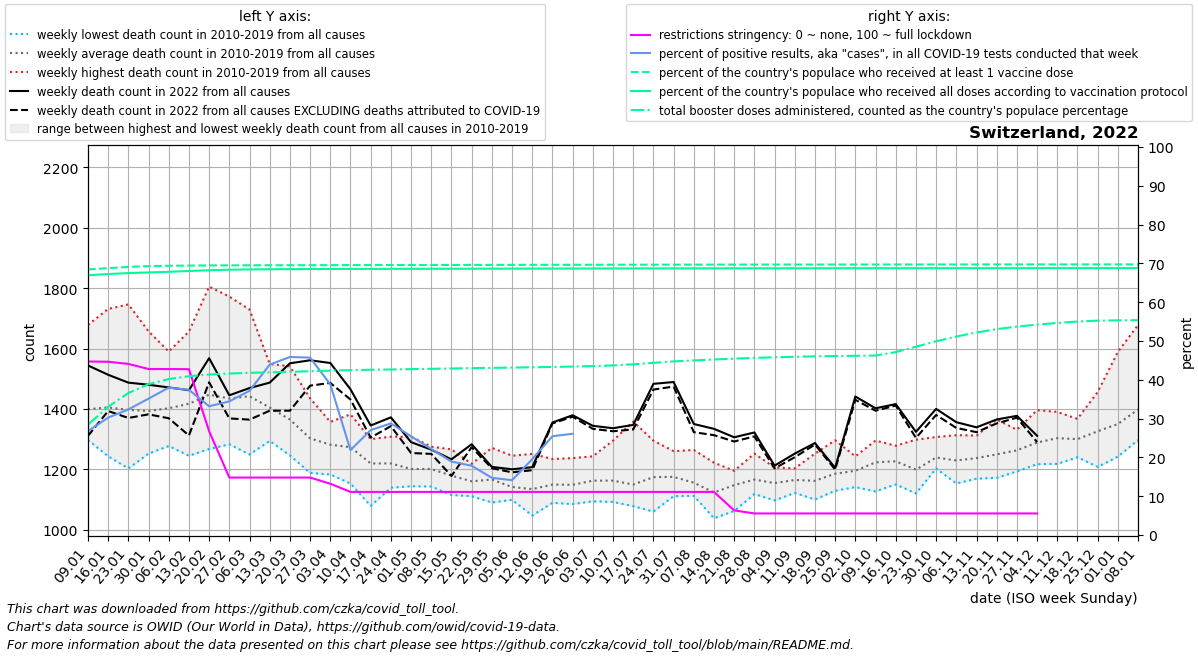

The file beside this chart, header and first rows:
date, location, time_unit, time, deaths_2010_all_ages, deaths_2011_all_ages, deaths_2012_all_ages, deaths_2013_all_ages, deaths_2014_all_ages, deaths_2015_all_ages, deaths_2016_all_ages, deaths_2017_all_ages, deaths_2018_all_ages, deaths_2019_all_ages, deaths_2020_all_ages, deaths_2021_all_ages, deaths_2022_all_ages, new_deaths, new_cases_smoothed, new_tests_smoothed, positive_test_percent, stringency_index, people_vaccinated, people_fully_vaccinated
2022-01-09, Switzerland, weekly, 1, 1301, 1359, 1361, 1297, 1330, 1423, 1340, 1678, 1561, 1341, 1314, 1907, 1544, 233.5, 134858, 502702, 26.76, 44.71, 5982000, 5849994
2022-01-16, Switzerland, weekly, 2, 1280, 1297, 1357, 1421, 1295, 1494, 1243, 1731, 1541, 1389, 1366, 1791, 1513, 120.0, 180813, 597736, 30.25, 44.65, 6010980, 5877549
2022-01-23, Switzerland, weekly, 3, 1203, 1248, 1345, 1410, 1316, 1524, 1323, 1746, 1494, 1358, 1418, 1761, 1487, 117.0, 203190, 627729, 32.35, 44.09, 6038243, 5899744
2022-01-30, Switzerland, weekly, 4, 1252, 1299, 1353, 1413, 1327, 1480, 1351, 1657, 1397, 1403, 1417, 1611, 1480, 98.0, 246032, 699883, 35.15, 42.78, 6055435, 5914250
2022-02-06, Switzerland, weekly, 5, 1297, 1277, 1344, 1442, 1327, 1590, 1345, 1564, 1397, 1439, 1426, 1439, 1471, 102.0, 241784, 638440, 37.97, 42.76, 6064242, 5928411
2022-02-13, Switzerland, weekly, 6, 1245, 1250, 1419, 1458, 1288, 1656, 1340, 1592, 1441, 1481, 1396, 1410, 1462, 150.0, 188262, 502717, 37.41, 42.74, 6068787, 5946733
2022-02-20, Switzerland, weekly, 7, 1427, 1267, 1432, 1504, 1308, 1805, 1313, 1402, 1458, 1555, 1384, 1299, 1568, 80.0, 133052, 401816, 33.17, 26.77, 6071582, 5963705
2022-02-27, Switzerland, weekly, 8, 1323, 1283, 1402, 1439, 1358, 1772, 1380, 1383, 1478, 1527, 1369, 1312, 1445, 76.5, 105546, 306929, 34.44, 14.81, 6073401, 5975482
2022-03-06, Switzerland, weekly, 9, 1306, 1249, 1415, 1472, 1371, 1729, 1320, 1395, 1636, 1527, 1349, 1281, 1469, 104.5, 116980, 314589, 37.16, 14.81, 6074681, 5982239
2022-03-13, Switzerland, weekly, 10, 1366, 1294, 1336, 1470, 1343, 1549, 1355, 1348, 1532, 1452, 1357, 1287, 1487, 93.0, 170103, 386790, 43.92, 14.81, 6075742, 5985913
2022-03-20, Switzerland, weekly, 11, 1322, 1246, 1402, 1431, 1304, 1541, 1278, 1262, 1482, 1379, 1396, 1229, 1551, 157.0, 196725, 428853, 45.88, 14.81, 6076706, 5988465
2022-03-27, Switzerland, weekly, 12, 1250, 1188, 1237, 1358, 1293, 1435, 1294, 1239, 1380, 1351, 1530, 1271, 1561, 84.0, 165210, 361200, 45.72, 14.81, 6077563, 5990326
2022-04-03, Switzerland, weekly, 13, 1220, 1285, 1317, 1357, 1221, 1293, 1269, 1183, 1348, 1322, 1630, 1244, 1552, 66.0, 100258, 257822, 38.84, 13.22, 6078429, 5991937
2022-04-10, Switzerland, weekly, 14, 1153, 1227, 1295, 1329, 1230, 1302, 1242, 1234, 1339, 1382, 1879, 1259, 1465, 34.0, 36163, 161112, 21.88, 11.11, 6079164, 5993097
2022-04-17, Switzerland, weekly, 15, 1155, 1079, 1282, 1280, 1222, 1229, 1224, 1201, 1300, 1222, 1647, 1253, 1345, 40.0, 37277, 138810, 27.04, 11.11, 6079784, 5993948
2022-04-24, Switzerland, weekly, 16, 1205, 1203, 1219, 1221, 1205, 1284, 1139, 1181, 1229, 1308, 1576, 1251, 1372, 29.0, 29909, 103814, 28.76, 11.11, 6080249, 5994513
2022-05-01, Switzerland, weekly, 17, 1150, 1158, 1308, 1257, 1144, 1215, 1175, 1223, 1147, 1233, 1377, 1276, 1290, 36.0, 23528, 92517, 25.44, 11.11, 6080988, 5995400
2022-05-08, Switzerland, weekly, 18, 1143, 1198, 1162, 1165, 1202, 1275, 1172, 1210, 1226, 1256, 1250, 1219, 1265, 14.0, 17502, 78775, 22.18, 11.11, 6081724, 5996195
2022-05-15, Switzerland, weekly, 19, 1176, 1116, 1186, 1115, 1217, 1161, 1149, 1204, 1200, 1266, 1184, 1259, 1233, 55.0, 13457, 71046, 18.93, 11.11, 6082512, 5996923
2022-05-22, Switzerland, weekly, 20, 1190, 1111, 1117, 1161, 1153, 1152, 1176, 1207, 1117, 1218, 1153, 1191, 1283, 10.0, 11089, 62081, 17.85, 11.11, 6083378, 5997630
2022-05-29, Switzerland, weekly, 21, 1163, 1090, 1105, 1107, 1161, 1129, 1227, 1186, 1223, 1271, 1190, 1209, 1208, 4.5, 8498, 57781, 14.74, 11.11, 6084244, 5998399
2022-06-05, Switzerland, weekly, 22, 1120, 1116, 1138, 1128, 1133, 1099, 1150, 1126, 1159, 1245, 1102, 1217, 1200, 10.0, 7101, 50302, 14.13, 11.11, 6084944, 5999163
2022-06-12, Switzerland, weekly, 23, 1151, 1073, 1047, 1147, 1114, 1171, 1104, 1108, 1178, 1251, 1171, 1111, 1207, 10.0, 9815, 50122, 19.55, 11.11, 6085600, 5999982
2022-06-19, Switzerland, weekly, 24, 1089, 1112, 1175, 1192, 1234, 1169, 1113, 1120, 1119, 1171, 1152, 1201, 1355, 3.0, 15711, 61611, 25.45, 11.11, 6086275, 6000972
2022-06-26, Switzerland, weekly, 25, 1085, 1108, 1146, 1187, 1090, 1100, 1237, 1196, 1127, 1210, 1149, 1191, 1379, 5.0, 23562, 9093, 26.1, 11.11, 6086845, 6001905
2022-07-03, Switzerland, weekly, 26, 1154, 1155, 1142, 1120, 1094, 1197, 1172, 1166, 1181, 1243, 1180, 1190, 1344, 10.0, 31916, , , 11.11, 6087419, 6002777
2022-07-10, Switzerland, weekly, 27, 1115, 1114, 1105, 1170, 1166, 1295, 1092, 1158, 1152, 1258, 1180, 1171, 1336, 10.0, 44197, , , 11.11, 6087965, 6003545
2022-07-17, Switzerland, weekly, 28, 1133, 1120, 1118, 1114, 1097, 1358, 1164, 1087, 1078, 1225, 1174, 1184, 1347, 15.0, 54562, , , 11.11, 6088521, 6004205
2022-07-24, Switzerland, weekly, 29, 1060, 1100, 1089, 1187, 1196, 1295, 1235, 1151, 1223, 1206, 1114, 1220, 1483, 19.0, 50648, , , 11.11, 6089030, 6004735
2022-07-31, Switzerland, weekly, 30, 1111, 1162, 1150, 1207, 1161, 1174, 1181, 1121, 1222, 1260, 1156, 1166, 1489, 15.0, 39460, , , 11.11, 6089518, 6005186
2022-08-07, Switzerland, weekly, 31, 1112, 1126, 1130, 1151, 1182, 1140, 1113, 1200, 1264, 1139, 1280, 1170, 1350, 27.0, 25417, , , 11.11, 6089907, 6005532
2022-08-14, Switzerland, weekly, 32, 1096, 1099, 1038, 1103, 1071, 1215, 1150, 1099, 1222, 1138, 1172, 1318, 1334, 21.0, 22002, , , 11.11, 6090343, 6005987
2022-08-21, Switzerland, weekly, 33, 1062, 1167, 1128, 1186, 1116, 1195, 1166, 1128, 1187, 1142, 1230, 1255, 1306, 14.0, 18722, , , 6.353, 6090760, 6006404
2022-08-28, Switzerland, weekly, 34, 1119, 1214, 1189, 1133, 1118, 1152, 1131, 1207, 1145, 1252, 1219, 1241, 1322, 13.0, 17214, , , 5.56, 6091155, 6006853
2022-09-04, Switzerland, weekly, 35, 1120, 1132, 1097, 1176, 1192, 1172, 1137, 1164, 1206, 1147, 1173, 1337, 1212, 9.0, 15596, , , 5.56, 6091529, 6007271
2022-09-11, Switzerland, weekly, 36, 1203, 1122, 1143, 1178, 1162, 1151, 1184, 1153, 1178, 1172, 1167, 1339, 1252, 12.0, 14640, , , 5.56, 6091850, 6007654
2022-09-18, Switzerland, weekly, 37, 1127, 1100, 1169, 1116, 1145, 1188, 1103, 1190, 1230, 1252, 1259, 1347, 1287, 5.0, 13917, , , 5.56, 6092140, 6008048
2022-09-25, Switzerland, weekly, 38, 1189, 1129, 1183, 1174, 1131, 1130, 1180, 1265, 1177, 1296, 1243, 1309, 1205, 6.0, 13750, , , 5.56, 6092371, 6008412
2022-10-02, Switzerland, weekly, 39, 1231, 1141, 1161, 1183, 1143, 1188, 1212, 1243, 1212, 1237, 1255, 1320, 1441, 11.0, 16424, , , 5.56, 6092562, 6008737
2022-10-09, Switzerland, weekly, 40, 1220, 1151, 1248, 1127, 1210, 1235, 1286, 1295, 1225, 1234, 1243, 1249, 1402, 8.0, 23956, , , 5.56, 6092731, 6008997
2022-10-16, Switzerland, weekly, 41, 1265, 1213, 1193, 1150, 1226, 1168, 1271, 1268, 1233, 1278, 1334, 1313, 1416, 5.0, 34096, , , 5.56, 6092953, 6009256
2022-10-23, Switzerland, weekly, 42, 1163, 1120, 1152, 1153, 1184, 1220, 1277, 1210, 1211, 1298, 1289, 1337, 1324, 20.0, 26242, , , 5.56, 6093244, 6009524
2022-10-30, Switzerland, weekly, 43, 1223, 1261, 1252, 1211, 1257, 1203, 1230, 1214, 1233, 1307, 1492, 1375, 1400, 20.0, 41849, , , 5.56, 6093575, 6009811
2022-11-06, Switzerland, weekly, 44, 1244, 1190, 1178, 1204, 1229, 1286, 1313, 1153, 1272, 1224, 1694, 1319, 1356, 19.0, 24789, , , 5.56, 6093871, 6010059
2022-11-13, Switzerland, weekly, 45, 1228, 1170, 1189, 1213, 1276, 1169, 1286, 1312, 1263, 1264, 2068, 1430, 1339, 16.0, 21373, , , 5.56, 6094142, 6010282
2022-11-20, Switzerland, weekly, 46, 1183, 1204, 1211, 1172, 1309, 1199, 1353, 1251, 1248, 1365, 2149, 1516, 1365, 13.0, 20811, , , 5.56, 6094368, 6010515
2022-11-27, Switzerland, weekly, 47, 1205, 1229, 1269, 1247, 1299, 1257, 1193, 1318, 1280, 1331, 2157, 1591, 1377, 6.0, 21180, , , 5.56, 6094574, 6010738
2022-12-04, Switzerland, weekly, 48, 1217, 1260, 1217, 1219, 1296, 1255, 1331, 1396, 1321, 1375, 2123, 1719, 1311, 21.0, 19408, , , 5.56, 6094768, 6010954
2022-12-11, Switzerland, weekly, 49, 1276, 1248, 1273, 1337, 1299, 1307, 1294, 1390, 1389, 1218, 2179, 1793, , 10.0, 18671, , , , 6094927, 6011171
2022-12-18, Switzerland, weekly, 50, 1287, 1289, 1273, 1264, 1265, 1240, 1301, 1357, 1356, 1367, 2215, 1712, , 10.0, 16739, , , , 6095081, 6011354
2022-12-25, Switzerland, weekly, 51, 1271, 1292, 1288, 1230, 1344, 1208, 1446, 1456, 1322, 1401, 2187, 1589, , 9.0, 14179, , , , 6095213, 6011496
2023-01-01, Switzerland, weekly, 52, 1333, 1242, 1357, 1282, 1351, 1294, 1589, 1375, 1349, 1329, 2121, 1638, , 8.0, 9230, , , , 6095268, 6011558
2023-01-08, Switzerland, weekly, 1, 1359, 1361, 1297, 1330, 1423, 1317, 1678, 1561, 1341, 1314, 1987, 1544, , 16.0, 6038, , , , 6095307, 6011603
